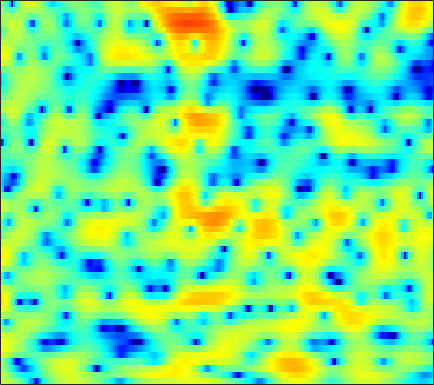

The data file committed next to this chart (first rows):
3.1264, 3.0512, 2.8604, 2.5584, 2.2673, 1.7808, 1.178, 0.62965, -0.20311, -1.2223, -2.4815, -3.6039, -5.4334, -7.8626, -10.274, -14.795, -18.859, -15.907, -10.942, -7.4984, -5.0195, -3.5413, -1.9494, -0.65706
3.181, 2.615, 1.759, 0.7863, -0.01007, -1.152, -2.372, -3.31, -4.531, -5.624, -6.454, -6.845, -7.03, -6.866, -6.566, -5.986, -5.245, -4.61, -3.682, -2.7, -1.696, -0.9564, -0.008654, 0.8689
2.198, 1.184, -0.3314, -2.03, -3.423, -5.43, -7.608, -9.348, -11.79, -14.15, -15.57, -15.31, -13.41, -10.99, -9.269, -7.208, -5.401, -4.184, -2.742, -1.449, -0.2949, 0.4849, 1.421, 2.241
2.271, 0.9944, -1.005, -3.429, -5.613, -9.215, -14.08, -18.73, -19.9, -15.21, -11.84, -10.01, -8.047, -6.424, -5.341, -4.057, -2.879, -2.085, -1.115, -0.2395, 0.5524, 1.088, 1.75, 2.338
4.804, 4.156, 3.226, 2.252, 1.526, 0.6135, -0.1829, -0.6853, -1.212, -1.587, -1.826, -1.935, -2.023, -2.076, -2.111, -2.148, -2.189, -2.216, -2.24, -2.212, -2.135, -2.027, -1.805, -1.511
5.83, 5.515, 5.038, 4.508, 4.085, 3.498, 2.884, 2.403, 1.733, 1.02, 0.2587, -0.3583, -1.264, -2.285, -3.138, -4.442, -5.926, -7.142, -8.858, -10.49, -11.63, -11.93, -11.59, -10.84
5.625, 5.417, 5.094, 4.722, 4.413, 3.959, 3.452, 3.033, 2.416, 1.706, 0.8772, 0.1565, -0.9508, -2.275, -3.433, -5.271, -7.518, -9.558, -12.88, -16.77, -19.3, -18.74, -17.11, -16.21
4.317, 4.066, 3.76, 3.503, 3.343, 3.153, 2.974, 2.829, 2.589, 2.268, 1.839, 1.443, 0.7946, 0.01567, -0.6554, -1.663, -2.763, -3.633, -4.765, -5.856, -6.824, -7.447, -8.211, -8.976
0.5904, -0.3574, -1.246, -1.363, -0.9636, -0.08953, 0.8249, 1.414, 2.018, 2.413, 2.617, 2.654, 2.576, 2.342, 2.091, 1.665, 1.161, 0.7425, 0.1608, -0.4583, -1.121, -1.634, -2.309, -2.969
-2.828, -6.037, -11.33, -9.949, -6.437, -3.089, -0.904, 0.2321, 1.298, 2.011, 2.468, 2.694, 2.844, 2.862, 2.823, 2.691, 2.481, 2.264, 1.925, 1.52, 1.018, 0.5801, -0.0964, -0.8966
2.947, 2.207, 1.38, 0.8463, 0.6325, 0.5287, 0.5158, 0.5296, 0.5627, 0.6015, 0.6186, 0.6159, 0.637, 0.6649, 0.6998, 0.7493, 0.8161, 0.8455, 0.8273, 0.7725, 0.6191, 0.402, -0.05716, -0.7406
6.269, 5.51, 4.369, 3.116, 2.122, 0.7001, -0.7755, -1.841, -3.034, -3.826, -4.227, -4.337, -4.424, -4.492, -4.482, -4.256, -3.668, -3.033, -2.119, -1.272, -0.6095, -0.2633, -0.04167, -0.06643
7.943, 6.976, 5.444, 3.559, 1.844, -0.9886, -4.846, -9.03, -19.88, -19.24, -12.21, -10.28, -9.678, -10.99, -13.77, -22.64, -17.15, -11.06, -6.359, -3.499, -1.69, -0.7873, -0.04002, 0.2967
7.498, 6.583, 5.223, 3.681, 2.417, 0.6518, -1.179, -2.502, -3.912, -4.699, -4.918, -4.919, -5.048, -5.339, -5.538, -5.557, -4.948, -4.086, -2.854, -1.695, -0.8278, -0.4065, -0.178, -0.3516
4.894, 3.987, 2.837, 1.832, 1.189, 0.4772, -0.05979, -0.356, -0.6556, -0.8226, -0.8747, -0.8873, -0.8582, -0.769, -0.6623, -0.4823, -0.273, -0.05582, 0.2396, 0.4412, 0.5273, 0.4819, 0.2243, -0.3199
0.3757, -1.464, -3.626, -4.584, -4.327, -3.334, -2.254, -1.553, -0.7929, -0.2087, 0.2267, 0.4971, 0.8245, 1.107, 1.287, 1.506, 1.686, 1.768, 1.846, 1.859, 1.779, 1.639, 1.345, 0.9302
-1.674, -4.631, -9.415, -10.98, -8.546, -5.451, -3.377, -2.302, -1.287, -0.5655, -0.01244, 0.3389, 0.7518, 1.103, 1.344, 1.629, 1.887, 2.02, 2.116, 2.137, 2.059, 1.937, 1.696, 1.38
2.926, 1.925, 0.7531, -0.08216, -0.5148, -0.852, -1.047, -1.199, -1.409, -1.562, -1.607, -1.491, -1.174, -0.6931, -0.274, 0.2726, 0.7337, 1.022, 1.262, 1.348, 1.288, 1.159, 0.8812, 0.4992
6.16, 5.497, 4.548, 3.538, 2.741, 1.537, 0.1183, -1.143, -3.174, -5.615, -7.864, -8.339, -6.829, -4.594, -3.151, -1.681, -0.7054, -0.2126, 0.1813, 0.282, 0.1356, -0.1203, -0.6526, -1.38
7.012, 6.503, 5.729, 4.806, 4.016, 2.742, 1.161, -0.2715, -2.675, -5.75, -8.92, -9.643, -7.721, -5.231, -3.814, -2.522, -1.694, -1.401, -1.299, -1.474, -1.89, -2.38, -3.252, -4.455
5.54, 5.285, 4.906, 4.44, 3.998, 3.324, 2.517, 1.831, 0.8759, -0.05484, -0.8007, -1.215, -1.54, -1.68, -1.777, -2.022, -2.403, -2.815, -3.555, -4.397, -5.253, -5.833, -6.502, -7.144
2.558, 2.836, 3.179, 3.4, 3.476, 3.47, 3.338, 3.157, 2.851, 2.486, 2.05, 1.669, 1.127, 0.4378, -0.1845, -1.223, -2.654, -3.962, -6.192, -9.069, -12.22, -13.46, -12.36, -10.23
-2.195, -0.6696, 0.6872, 1.614, 2.151, 2.669, 3.033, 3.247, 3.391, 3.385, 3.225, 3.007, 2.554, 1.891, 1.246, 0.1672, -1.315, -2.681, -4.938, -7.804, -10.9, -12.1, -10.78, -8.504
-2.18, -1.874, -1.541, -1.135, -0.6881, 0.1353, 1.061, 1.699, 2.395, 2.856, 3.088, 3.113, 2.925, 2.568, 2.152, 1.489, 0.7301, 0.04286, -0.8868, -1.774, -2.505, -2.847, -3.084, -3.068
-0.6595, -2.854, -6.778, -10.99, -9.38, -4.822, -1.595, 0.01744, 1.524, 2.461, 2.936, 3.055, 2.981, 2.724, 2.434, 1.992, 1.622, 1.353, 1.058, 0.8169, 0.6261, 0.476, 0.2278, -0.1065
2.643, 0.867, -1.433, -2.951, -2.859, -1.559, -0.0197, 0.9331, 1.82, 2.248, 2.268, 2.029, 1.417, 0.4884, -0.2169, -1.117, -1.524, -1.372, -0.8114, -0.1183, 0.4565, 0.735, 0.9218, 0.8194
4.762, 3.849, 2.811, 2.089, 1.754, 1.601, 1.609, 1.662, 1.634, 1.388, 0.8208, 0.1054, -1.407, -3.791, -6.587, -13.11, -19.59, -11.46, -6.121, -3.259, -1.585, -0.803, -0.224, -0.03183
4.085, 3.242, 2.272, 1.606, 1.302, 1.12, 1.126, 1.172, 1.222, 1.17, 0.8916, 0.4889, -0.3077, -1.448, -2.44, -3.517, -3.939, -3.5, -2.45, -1.391, -0.6687, -0.3756, -0.3555, -0.6488
0.5162, -0.9988, -2.721, -3.562, -3.464, -2.752, -1.663, -0.8944, 0.06944, 0.8426, 1.437, 1.757, 2.029, 2.14, 2.161, 2.212, 2.248, 2.295, 2.326, 2.244, 1.94, 1.496, 0.5151, -1.023
-5.6, -9.16, -17.1, -27.63, -16.07, -10.67, -7.55, -5.734, -3.698, -1.92, -0.3961, 0.5985, 1.679, 2.541, 3.051, 3.517, 3.859, 3.977, 3.982, 3.758, 3.273, 2.691, 1.601, 0.02704
-7.266, -9.101, -11.48, -13.42, -14.45, -15.13, -14.43, -12.64, -9.398, -6.363, -3.835, -2.271, -0.5447, 0.8197, 1.632, 2.472, 3.051, 3.342, 3.539, 3.529, 3.314, 3.029, 2.489, 1.818
-7.044, -8.112, -9.814, -12.09, -14.26, -18.29, -20.65, -16.95, -11.82, -8.066, -5.24, -3.543, -1.731, -0.2894, 0.5667, 1.52, 2.202, 2.59, 2.932, 3.105, 3.123, 3.049, 2.846, 2.565
-5.508, -5.946, -6.638, -7.376, -7.819, -8.199, -8.005, -7.497, -6.358, -4.983, -3.583, -2.597, -1.379, -0.3285, 0.3497, 1.117, 1.748, 2.118, 2.49, 2.72, 2.823, 2.818, 2.716, 2.517
-3.45, -3.592, -3.795, -3.913, -3.967, -3.901, -3.692, -3.421, -2.961, -2.408, -1.796, -1.329, -0.697, -0.09481, 0.378, 0.9205, 1.448, 1.778, 2.155, 2.418, 2.549, 2.549, 2.426, 2.147
-1.91, -2.034, -2.056, -1.953, -1.833, -1.608, -1.403, -1.246, -1.081, -0.9435, -0.8332, -0.741, -0.6086, -0.3688, -0.1214, 0.3729, 0.9263, 1.383, 1.942, 2.393, 2.662, 2.724, 2.579, 2.16
-2.902, -3.031, -2.502, -1.674, -1.017, -0.35, 0.09439, 0.2227, 0.1728, -0.1638, -0.7862, -1.408, -2.313, -2.96, -3.041, -2.24, -0.8533, 0.2931, 1.649, 2.704, 3.413, 3.705, 3.745, 3.369
-22.76, -14.81, -7.159, -3.609, -2.007, -0.6773, 0.01879, 0.1783, -0.04425, -0.8082, -2.196, -3.828, -7.155, -13.99, -34.35, -11.28, -5.113, -2.327, 0.2617, 2.039, 3.245, 3.826, 4.245, 4.252
-4.616, -4.824, -4.122, -3.052, -2.318, -1.588, -1.27, -1.245, -1.579, -2.273, -3.292, -4.228, -5.563, -6.528, -6.684, -5.831, -4.18, -2.812, -1.102, 0.3658, 1.532, 2.209, 2.861, 3.235
-2.384, -2.516, -2.291, -1.841, -1.498, -1.199, -1.169, -1.374, -1.923, -2.75, -3.767, -4.516, -5.389, -5.819, -5.629, -5.038, -3.932, -3.046, -1.781, -0.5876, 0.4797, 1.189, 1.955, 2.546
-6.943, -4.851, -2.349, -0.667, 0.1223, 0.6797, 0.7111, 0.3653, -0.539, -2.094, -4.321, -6.53, -9.961, -11.78, -10.31, -7.557, -5.293, -3.997, -2.524, -1.255, -0.09997, 0.7268, 1.691, 2.509
-3.233, -1.676, 0.4671, 2.007, 2.771, 3.292, 3.284, 2.94, 1.999, 0.4234, -1.889, -4.139, -7.672, -9.732, -8.725, -6.955, -5.814, -5.38, -5.164, -4.581, -3.215, -1.873, -0.08852, 1.306
2.191, 2.347, 2.769, 3.248, 3.555, 3.771, 3.729, 3.521, 2.962, 2.131, 1.043, 0.1394, -1.068, -2.239, -3.019, -4.255, -5.991, -8.049, -13.28, -34.77, -12.56, -7.664, -3.943, -1.805
0.9103, 1.288, 1.8, 2.291, 2.59, 2.892, 3.036, 3.022, 2.851, 2.512, 2.017, 1.545, 0.8248, 0.01334, -0.7142, -1.755, -2.934, -3.898, -4.999, -5.487, -5.045, -4.319, -3.234, -2.354
-2.526, -1.623, -0.546, 0.3642, 0.9388, 1.568, 2.025, 2.252, 2.421, 2.424, 2.293, 2.109, 1.76, 1.327, 0.943, 0.3977, -0.1832, -0.5847, -1.045, -1.373, -1.546, -1.599, -1.628, -1.679
-6.003, -4.592, -2.922, -1.521, -0.6217, 0.3492, 1.106, 1.549, 1.974, 2.239, 2.36, 2.376, 2.297, 2.115, 1.946, 1.651, 1.312, 1.045, 0.6703, 0.2923, -0.0985, -0.398, -0.8361, -1.337
-8.668, -6.599, -4.331, -2.512, -1.415, -0.2406, 0.6617, 1.189, 1.726, 2.118, 2.377, 2.496, 2.572, 2.551, 2.479, 2.311, 2.08, 1.852, 1.493, 1.069, 0.568, 0.1341, -0.5312, -1.322
-8.008, -5.752, -3.502, -1.866, -0.9449, 0.003821, 0.6859, 1.079, 1.506, 1.844, 2.126, 2.294, 2.459, 2.555, 2.549, 2.47, 2.285, 2.085, 1.743, 1.31, 0.7927, 0.3329, -0.3903, -1.269
-1.52, -0.883, -0.1613, 0.3265, 0.5307, 0.5994, 0.5305, 0.4617, 0.4539, 0.6121, 0.9505, 1.269, 1.667, 1.957, 2.076, 2.075, 1.888, 1.668, 1.282, 0.841, 0.386, 0.04297, -0.4497, -1.04
3.958, 3.761, 3.365, 2.71, 1.997, 0.6946, -1.039, -2.541, -4.159, -4.043, -2.51, -1.202, 0.1718, 0.974, 1.28, 1.261, 0.8353, 0.305, -0.5553, -1.36, -1.84, -1.881, -1.657, -1.371
6.511, 6.011, 5.172, 4.05, 2.947, 0.9533, -1.983, -5.21, -11.24, -10.29, -5.153, -2.752, -0.8214, 0.1218, 0.3271, -0.05007, -1.159, -2.57, -5.438, -9.816, -12.84, -10.04, -6.027, -3.492
5.578, 5.161, 4.525, 3.76, 3.074, 2.007, 0.8109, -0.06284, -0.9501, -1.235, -1.021, -0.7335, -0.4101, -0.308, -0.5134, -1.118, -2.213, -3.353, -5.389, -7.622, -8.629, -7.794, -5.794, -4.033
3, 2.948, 2.904, 2.801, 2.651, 2.363, 2.003, 1.715, 1.309, 0.9496, 0.619, 0.4074, 0.1156, -0.2402, -0.5469, -1.004, -1.528, -1.954, -2.48, -2.894, -3.054, -3.005, -2.756, -2.446
-1.164, -0.2127, 0.9374, 1.788, 2.22, 2.537, 2.61, 2.525, 2.259, 1.806, 1.234, 0.757, 0.09037, -0.5549, -0.9035, -1.223, -1.327, -1.329, -1.215, -1.063, -0.9161, -0.8429, -0.8125, -0.8779
-5.584, -2.483, 0.1128, 1.739, 2.54, 3.176, 3.4, 3.33, 2.978, 2.289, 1.276, 0.2423, -1.429, -3.178, -4.196, -4.493, -3.544, -2.507, -1.268, -0.3164, 0.2857, 0.5444, 0.6251, 0.4216
-0.1688, 0.6768, 1.719, 2.556, 3.008, 3.388, 3.513, 3.433, 3.03, 2.286, 1.042, -0.3622, -3.161, -7.836, -14.4, -15.39, -7.191, -4.071, -1.555, -0.07842, 0.7373, 1.023, 1.045, 0.6813
1.702, 1.674, 1.645, 1.591, 1.562, 1.592, 1.724, 1.847, 1.902, 1.761, 1.295, 0.7763, -0.1707, -1.196, -1.808, -1.966, -1.434, -0.8184, -0.08049, 0.404, 0.5987, 0.5368, 0.2328, -0.303
1.199, 0.604, -0.4323, -1.718, -2.622, -3.153, -2.454, -1.431, 0.03943, 1.157, 1.89, 2.212, 2.397, 2.368, 2.261, 2.114, 1.936, 1.756, 1.415, 0.9177, 0.2385, -0.3621, -1.225, -2.026
0.4165, -0.3335, -2.117, -5.282, -9.549, -23.04, -9.548, -4.779, -1.111, 1.192, 2.677, 3.374, 3.936, 4.158, 4.16, 3.91, 3.412, 2.86, 1.875, 0.5486, -1.204, -2.811, -5.321, -7.705
